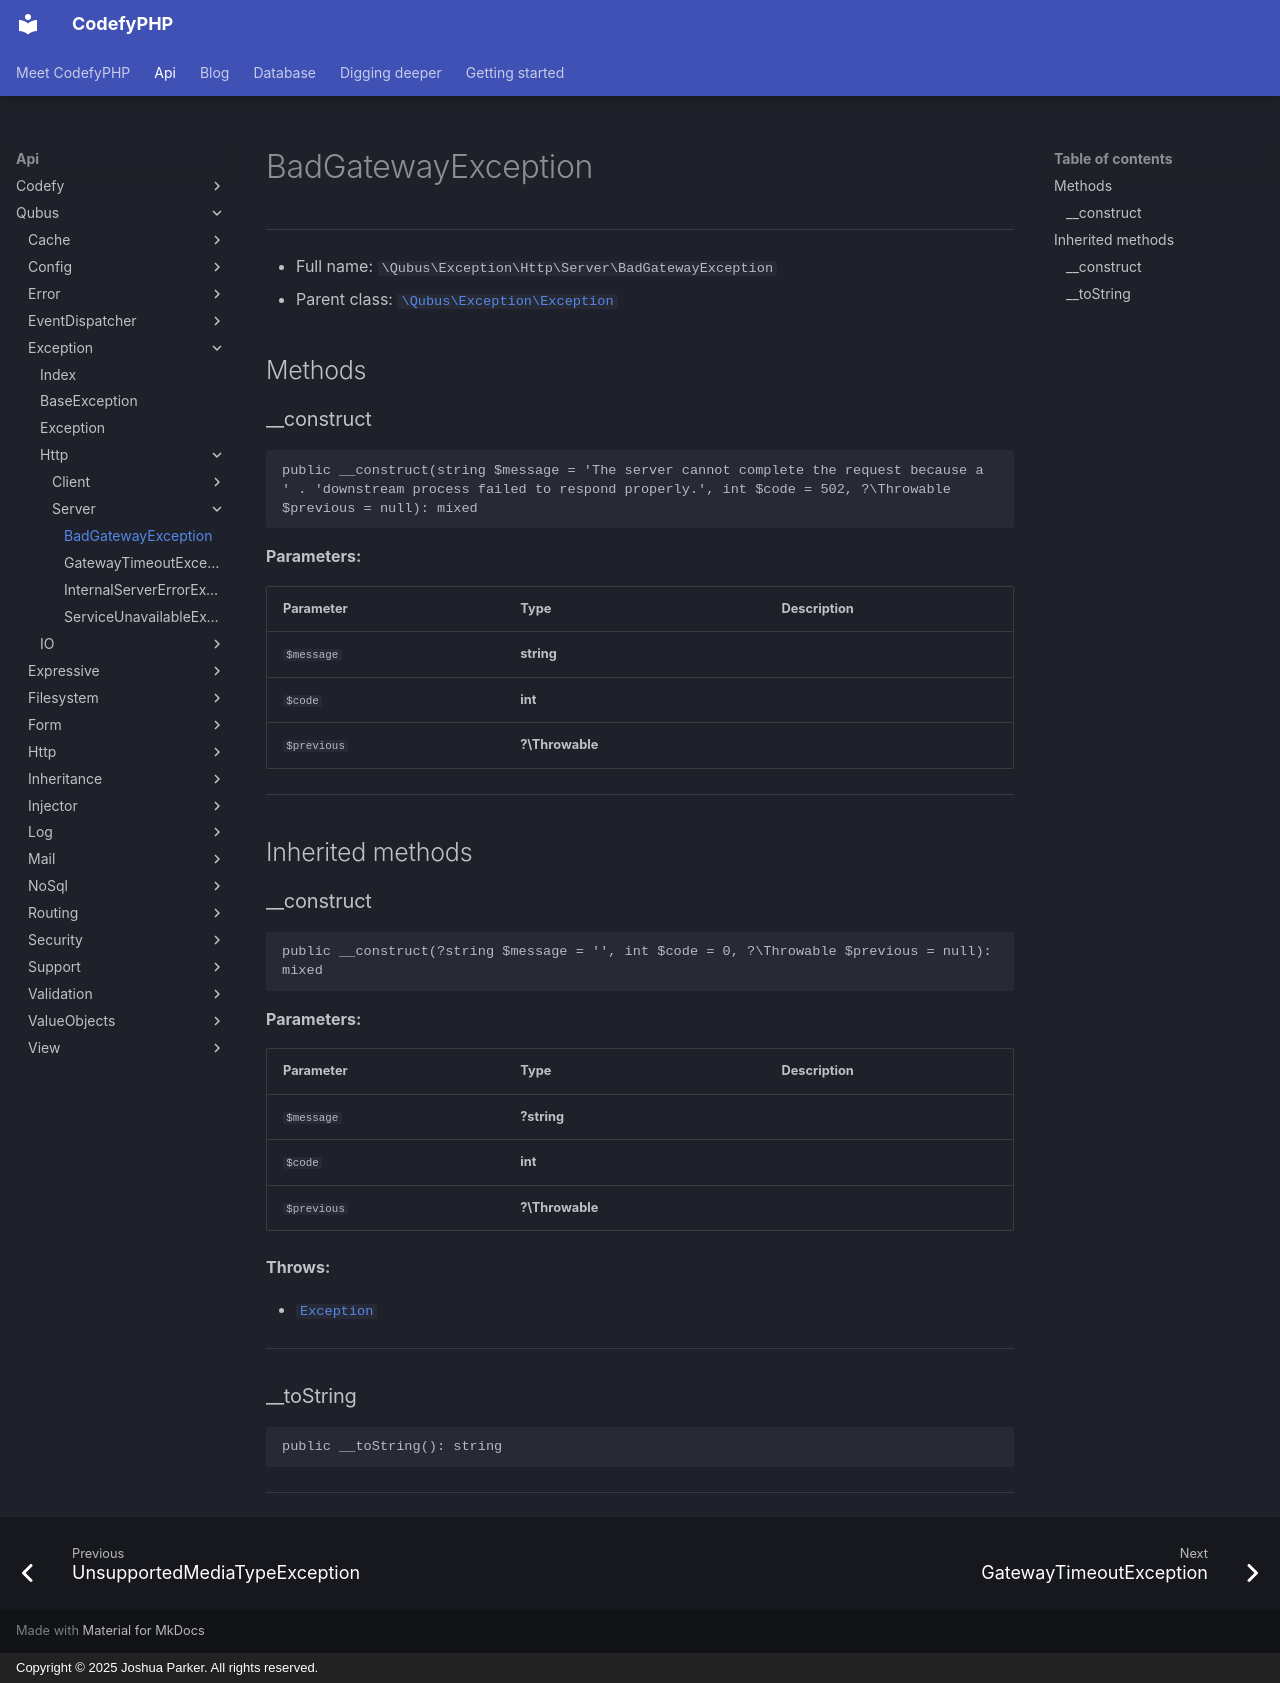

repository: codefyphp/docs · page: api/Qubus/Exception/Http/Server/BadGatewayException/index.html · generator: mkdocs · copyright: Copyright © 2025 Joshua Parker. All rights reserved.

# BadGatewayException

***

* Full name: `\Qubus\Exception\Http\Server\BadGatewayException`
* Parent class: [`\Qubus\Exception\Exception`](../../Exception.md)

## Methods

### __construct

```php
public __construct(string $message = 'The server cannot complete the request because a ' . 'downstream process failed to respond properly.', int $code = 502, ?\Throwable $previous = null): mixed
```

**Parameters:**

| Parameter   | Type            | Description |
|-------------|-----------------|-------------|
| `$message`  | **string**      |             |
| `$code`     | **int**         |             |
| `$previous` | **?\Throwable** |             |

***

## Inherited methods

### __construct

```php
public __construct(?string $message = '', int $code = 0, ?\Throwable $previous = null): mixed
```

**Parameters:**

| Parameter   | Type            | Description |
|-------------|-----------------|-------------|
| `$message`  | **?string**     |             |
| `$code`     | **int**         |             |
| `$previous` | **?\Throwable** |             |

**Throws:**

- [`Exception`](../../Exception.md)

***

### __toString

```php
public __toString(): string
```

***
